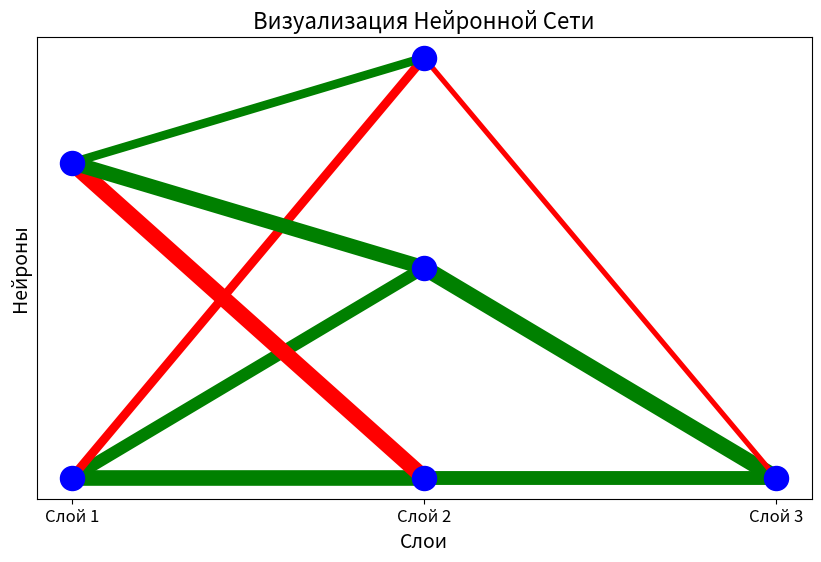

Recreate this plot in Python.
import matplotlib.pyplot as plt
import numpy as np


def visualize(layers, weights):
    plt.figure(figsize=(10, 6))
    
    for i, layer in enumerate(layers):
        for j in range(layer):
            neuron_x = i
            neuron_y = j / layer  # Распределяем нейроны по вертикали

            if i < len(layers) - 1:
                next_layer = layers[i + 1]
                next_weights = weights[i]
                for k in range(next_layer):
                    next_neuron_x = i + 1
                    next_neuron_y = k / next_layer
                    next_weight = next_weights[j][k]
                    if next_weight > 0:
                        plt.plot([neuron_x, next_neuron_x], [neuron_y, next_neuron_y], color='green', lw=np.arctan(next_weight)*8)
                    elif next_weight < 0:
                        plt.plot([neuron_x, next_neuron_x], [neuron_y, next_neuron_y], color='red', lw=-np.arctan(next_weight)*8)
            
            plt.scatter(neuron_x, neuron_y, color='blue', s=300, zorder=10)

    plt.title('Визуализация Нейронной Сети', fontsize=16)
    plt.xlabel('Слои', fontsize=14)
    plt.ylabel('Нейроны', fontsize=14)
    plt.xticks(range(len(layers)), [f'Слой {i+1}' for i in range(len(layers))], fontsize=12)
    plt.yticks([])
    plt.show()


if __name__ == "__main__":
    neural_network_layers = [2, 3, 1]  # Входной слой, скрытый слой, выходной слой
    neural_network_weights = [[[6, 2, -1],
                               [-8, 4, 1]],
                               [[3], [7], [-0.5]]]
    visualize(neural_network_layers, neural_network_weights)
